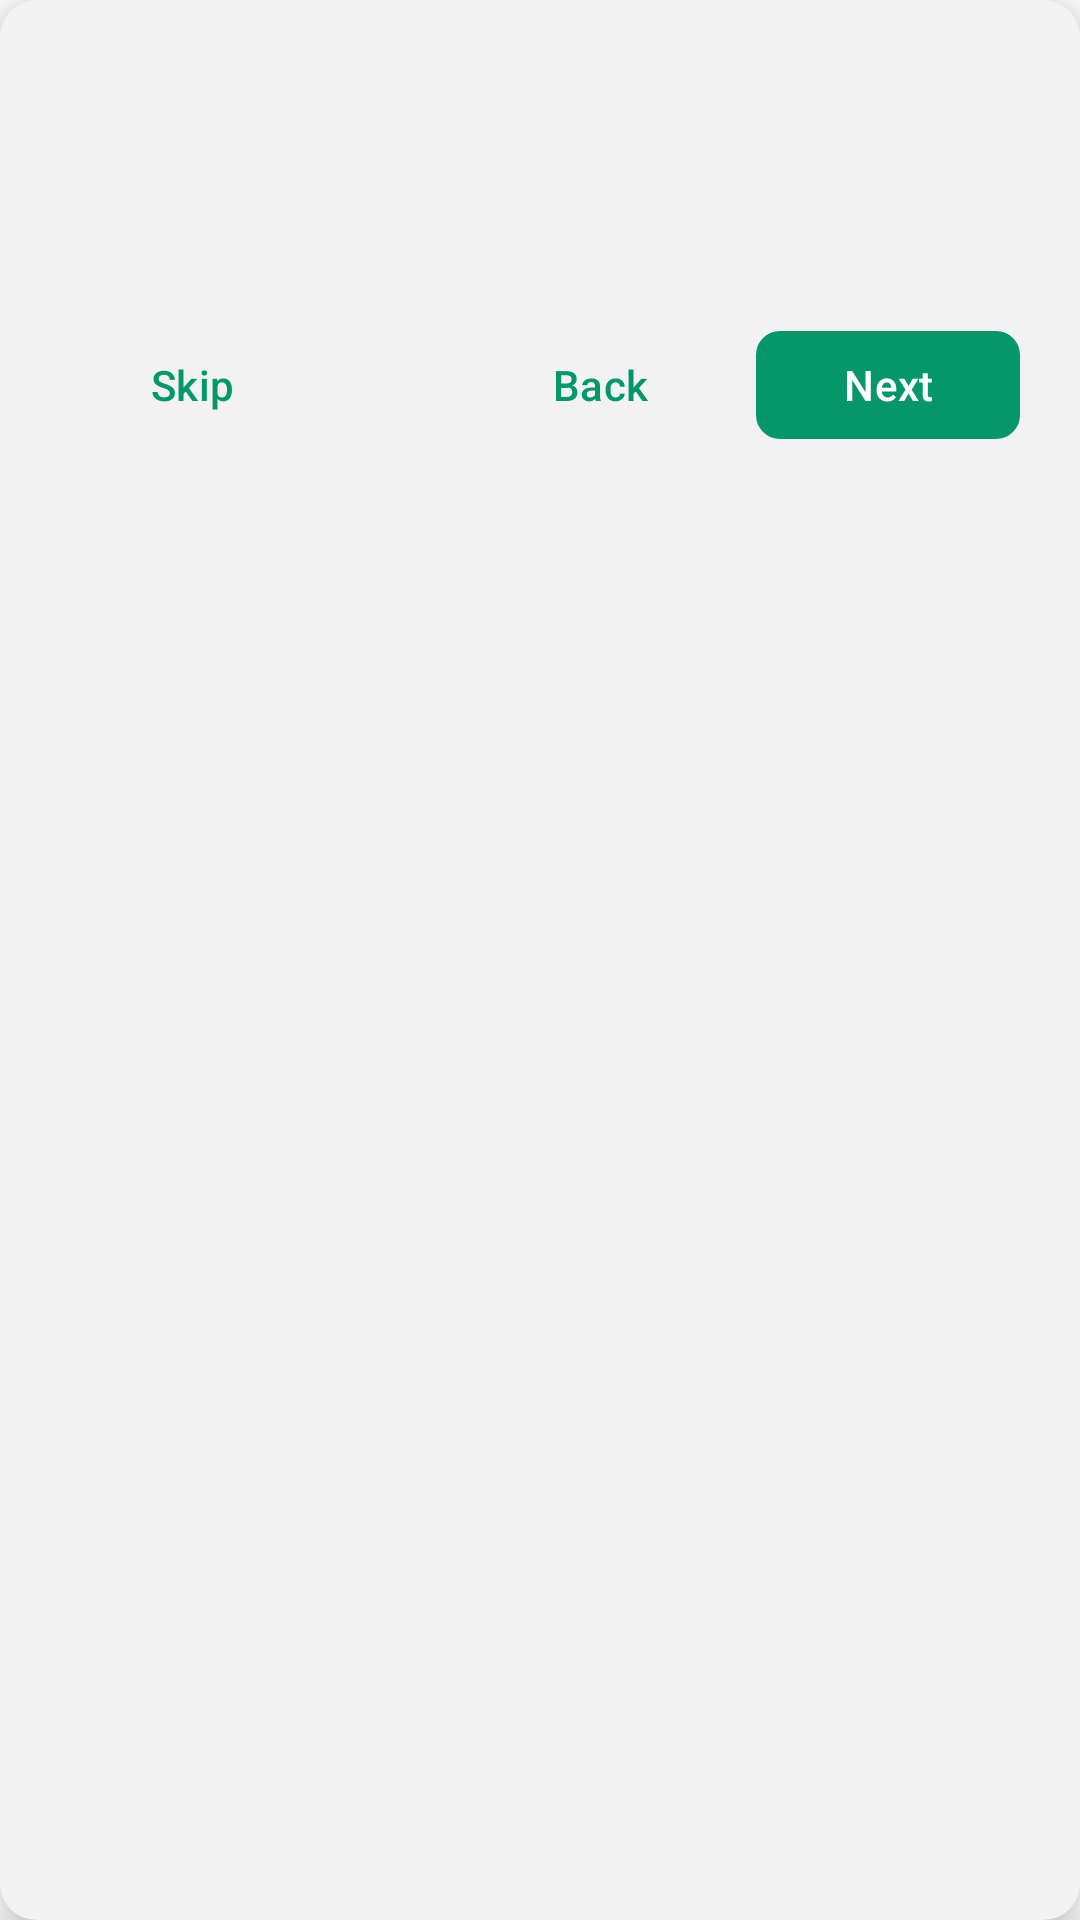

Write the Android layout XML for this screen, with the resource values it uses.
<!-- AndroidManifest.xml: application theme Theme.Syncmesh -->
<!-- res/layout/view_tour_card.xml -->
<?xml version="1.0" encoding="utf-8"?>
<com.google.android.material.card.MaterialCardView xmlns:android="http://schemas.android.com/apk/res/android"
    xmlns:app="http://schemas.android.com/apk/res-auto"
    xmlns:tools="http://schemas.android.com/tools"
    android:id="@+id/tour_card"
    android:layout_width="match_parent"
    android:layout_height="wrap_content"
    android:layout_marginHorizontal="@dimen/screen_margin"
    app:cardBackgroundColor="?attr/colorSurfaceVariant"
    app:cardCornerRadius="@dimen/card_corner"
    app:cardElevation="8dp"
    app:strokeWidth="0dp">

    <LinearLayout
        android:layout_width="match_parent"
        android:layout_height="wrap_content"
        android:orientation="vertical"
        android:padding="@dimen/card_padding">

        <TextView
            android:id="@+id/tour_step_counter"
            android:layout_width="wrap_content"
            android:layout_height="wrap_content"
            android:textAppearance="@style/TextAppearance.Syncmesh.Overline"
            android:textColor="?attr/colorPrimary"
            tools:text="1 of 6" />

        <TextView
            android:id="@+id/tour_title"
            android:layout_width="match_parent"
            android:layout_height="wrap_content"
            android:layout_marginTop="@dimen/space_sm"
            android:textAppearance="@style/TextAppearance.Syncmesh.Title"
            tools:text="Your control center" />

        <TextView
            android:id="@+id/tour_desc"
            android:layout_width="match_parent"
            android:layout_height="wrap_content"
            android:layout_marginTop="@dimen/space_xs"
            android:textAppearance="@style/TextAppearance.Syncmesh.Body"
            tools:text="Start or stop sync and check your device status." />

        <LinearLayout
            android:layout_width="match_parent"
            android:layout_height="wrap_content"
            android:layout_marginTop="@dimen/space_lg"
            android:gravity="center_vertical"
            android:orientation="horizontal">

            <com.google.android.material.button.MaterialButton
                android:id="@+id/tour_skip"
                style="@style/Widget.Syncmesh.Button.Text"
                android:layout_width="wrap_content"
                android:layout_height="wrap_content"
                android:text="@string/onboarding_skip" />

            <Space
                android:id="@+id/tour_spacer"
                android:layout_width="0dp"
                android:layout_height="1dp"
                android:layout_weight="1" />

            <com.google.android.material.button.MaterialButton
                android:id="@+id/tour_back"
                style="@style/Widget.Syncmesh.Button.Text"
                android:layout_width="wrap_content"
                android:layout_height="wrap_content"
                android:text="@string/onboarding_back" />

            <com.google.android.material.button.MaterialButton
                android:id="@+id/tour_next"
                style="@style/Widget.Syncmesh.Button"
                android:layout_width="wrap_content"
                android:layout_height="wrap_content"
                android:layout_marginStart="@dimen/space_sm"
                android:minHeight="44dp"
                android:text="@string/onboarding_next" />
        </LinearLayout>
    </LinearLayout>
</com.google.android.material.card.MaterialCardView>
<!-- resources referenced by this layout -->
<resources>
  <dimen name="card_corner">12dp</dimen>
  <dimen name="card_padding">20dp</dimen>
  <dimen name="screen_margin">16dp</dimen>
  <dimen name="space_lg">16dp</dimen>
  <dimen name="space_sm">8dp</dimen>
  <dimen name="space_xs">4dp</dimen>
  <string name="onboarding_back">Back</string>
  <string name="onboarding_next">Next</string>
  <string name="onboarding_skip">Skip</string>
  <style name="TextAppearance.Syncmesh.Body" parent="TextAppearance.Material3.BodyMedium">
          <item name="android:textSize">@dimen/text_body</item>
          <item name="android:textColor">?attr/colorOnSurfaceVariant</item>
          <item name="android:lineSpacingMultiplier">1.15</item>
      </style>
  <style name="TextAppearance.Syncmesh.Overline" parent="TextAppearance.Material3.LabelSmall">
          <item name="android:textSize">@dimen/text_overline</item>
          <item name="android:textColor">?attr/colorOnSurfaceVariant</item>
          <item name="android:letterSpacing">0.08</item>
          <item name="android:textAllCaps">true</item>
          <item name="android:textStyle">bold</item>
      </style>
  <style name="TextAppearance.Syncmesh.Title" parent="TextAppearance.Material3.TitleMedium">
          <item name="android:textSize">@dimen/text_title</item>
          <item name="android:textStyle">bold</item>
          <item name="android:textColor">?attr/colorOnSurface</item>
      </style>
  <style name="Widget.Syncmesh.Button" parent="Widget.Material3.Button">
          <item name="android:minHeight">@dimen/button_height</item>
          <item name="cornerRadius">@dimen/radius_md</item>
          <item name="android:textSize">@dimen/text_body</item>
          <item name="android:letterSpacing">0.01</item>
          <item name="iconGravity">textStart</item>
          <item name="iconPadding">@dimen/space_sm</item>
      </style>
  <style name="Widget.Syncmesh.Button.Text" parent="Widget.Material3.Button.TextButton">
          <item name="android:textSize">@dimen/text_body</item>
          <item name="cornerRadius">@dimen/radius_md</item>
      </style>
  <dimen name="text_body">14sp</dimen>
  <dimen name="text_overline">11sp</dimen>
  <dimen name="text_title">17sp</dimen>
  <dimen name="button_height">52dp</dimen>
  <dimen name="radius_md">8dp</dimen>
  <color name="syncmesh_primary">@color/ds_accent</color>
  <color name="syncmesh_text_inverse">@color/ds_bg</color>
  <color name="syncmesh_primary_container">@color/ds_accent_soft</color>
  <color name="syncmesh_text">@color/ds_text</color>
  <color name="syncmesh_secondary">@color/ds_text_muted</color>
  <color name="syncmesh_secondary_container">@color/ds_bg_hover</color>
  <color name="syncmesh_error">@color/ds_danger</color>
  <color name="syncmesh_background">@color/ds_bg</color>
  <color name="syncmesh_surface">@color/ds_bg</color>
  <color name="syncmesh_surface_variant">@color/ds_bg_card</color>
  <color name="syncmesh_text_secondary">@color/ds_text_muted</color>
  <color name="syncmesh_outline">@color/ds_border</color>
  <color name="ds_text_subtle">#A1A1AA</color>
  <color name="ds_accent">#059669</color>
  <color name="ds_bg">#FFFFFF</color>
  <color name="ds_accent_soft">#D1FAE5</color>
  <color name="ds_text">#18181B</color>
  <color name="ds_text_muted">#52525B</color>
  <color name="ds_bg_hover">#EAEAEA</color>
  <color name="ds_danger">#DC2626</color>
  <color name="ds_bg_card">#F2F2F2</color>
  <color name="ds_border">#D4D4D8</color>
</resources>
